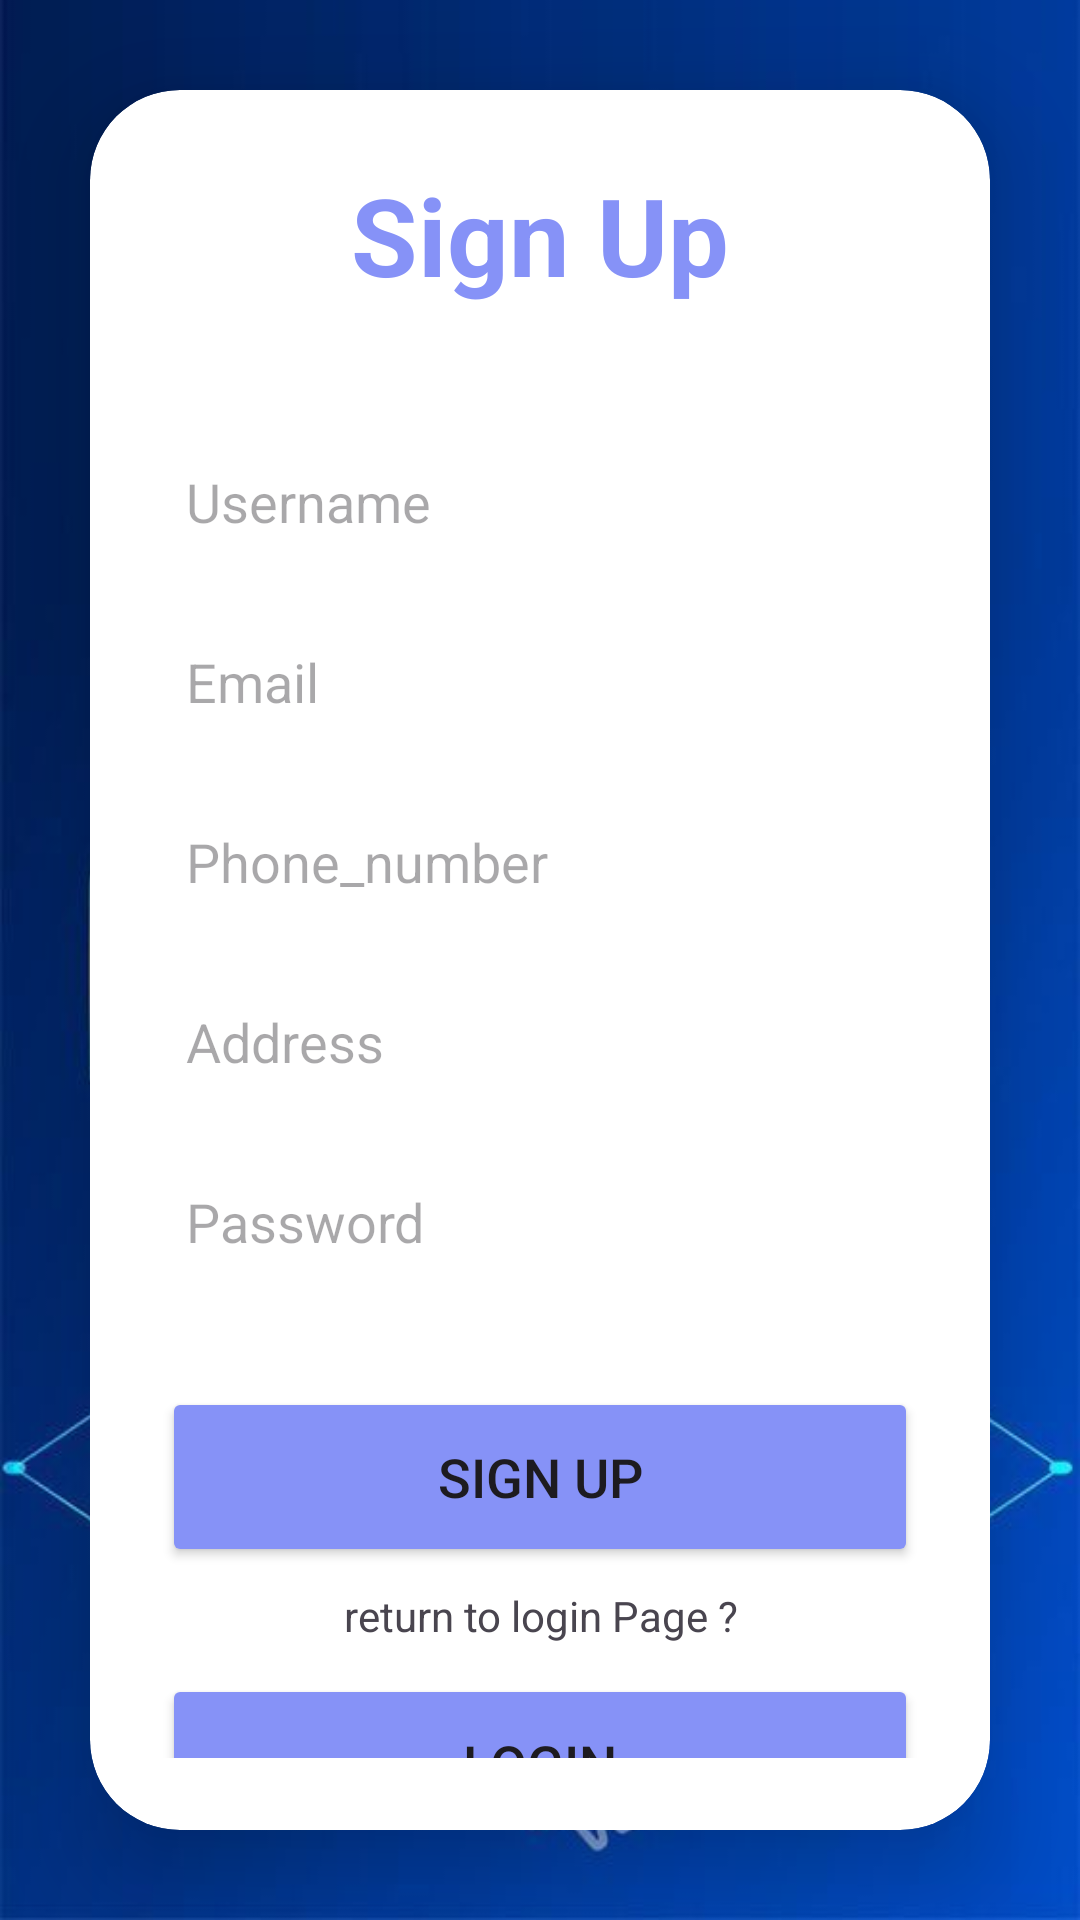

Android layout source for this screen:
<!-- AndroidManifest.xml: application theme Theme.AndroidProject -->
<!-- res/layout/signup.xml -->
<?xml version="1.0" encoding="utf-8"?>
<LinearLayout
    xmlns:android="http://schemas.android.com/apk/res/android"
    xmlns:app="http://schemas.android.com/apk/res-auto"
    xmlns:tools="http://schemas.android.com/tools"
    xmlns:card_view="http://schemas.android.com/apk/res-auto"
    android:layout_width="match_parent"
    android:layout_height="match_parent"
    android:orientation="vertical"
    android:gravity="center"
    android:background="@drawable/splashscreen"
    tools:context=".signup">


    <androidx.cardview.widget.CardView
        android:layout_width="match_parent"
        android:layout_height="wrap_content"
        android:layout_margin="30dp"
        app:cardCornerRadius="30dp"
        app:cardElevation="20dp"
        android:background="@drawable/custom_edittext">

        <LinearLayout
            android:layout_width="match_parent"
            android:layout_height="wrap_content"
            android:layout_gravity="center_horizontal"
            android:orientation="vertical"
            android:padding="24dp">

            <TextView
                android:id="@+id/loginText"
                android:layout_width="match_parent"
                android:layout_height="wrap_content"
                android:text="Sign Up"
                android:textAlignment="center"
                android:textColor="@color/purple"
                android:textSize="36sp"
                android:textStyle="bold" />
            <EditText
                android:id="@+id/username"
                android:layout_width="match_parent"
                android:layout_height="50dp"
                android:layout_marginTop="40dp"
                android:background="@drawable/custom_edittext"
                android:drawablePadding="8dp"
                android:hint="Username"
                android:padding="8dp"
                android:textColor="@color/black"
                ></EditText>

            <EditText
                android:id="@+id/email"
                android:layout_width="match_parent"
                android:layout_height="50dp"
                android:layout_marginTop="10dp"
                android:background="@drawable/custom_edittext"
                android:drawablePadding="8dp"
                android:hint="Email"
                android:padding="8dp"
                android:textColor="@color/black"
                android:textColorHighlight="@color/cardview_dark_background" />


            <EditText
                android:id="@+id/tele"
                android:layout_width="match_parent"
                android:layout_height="50dp"
                android:layout_marginTop="10dp"
                android:background="@drawable/custom_edittext"
                android:drawablePadding="8dp"
                android:hint="Phone_number"
                android:padding="8dp"
                android:textColor="@color/black"
                android:textColorHighlight="@color/cardview_dark_background" />


            <EditText
                android:id="@+id/address"
                android:layout_width="match_parent"
                android:layout_height="50dp"
                android:layout_marginTop="10dp"
                android:background="@drawable/custom_edittext"
                android:drawablePadding="8dp"
                android:hint="Address"
                android:padding="8dp"
                android:textColor="@color/black"
                ></EditText>



            <EditText
                android:id="@+id/password"
                android:layout_width="match_parent"
                android:layout_height="50dp"
                android:layout_marginTop="10dp"
                android:background="@drawable/custom_edittext"
                android:drawablePadding="8dp"
                android:hint="Password"
                android:inputType="textPassword"
                android:padding="8dp"
                android:textColor="@color/black"
                android:textColorHighlight="@color/cardview_dark_background" />




            <Button
                android:id="@+id/loginButton"
                android:layout_width="match_parent"
                android:layout_height="60dp"
                android:layout_marginTop="30dp"
                android:backgroundTint="@color/purple"
                android:text="Sign up"
                android:textSize="18sp"
                app:cornerRadius="20dp" />

            <TextView
                android:layout_width="match_parent"
                android:layout_height="wrap_content"
                android:text="return to login Page ?"
                android:textAlignment="center"
                android:layout_marginTop="20px"
                ></TextView>

            <Button

                android:id="@+id/loginButton2"
                android:layout_width="match_parent"
                android:layout_height="60dp"
                android:layout_marginTop="10dp"
                android:backgroundTint="@color/purple"
                android:text="Login"
                android:textSize="18sp"
                app:cornerRadius="20dp" />
        </LinearLayout>
    </androidx.cardview.widget.CardView>

</LinearLayout>
<!-- resources referenced by this layout -->
<resources>
  <color name="black">#FF000000</color>
  <color name="purple">#8692f7</color>
  <!-- drawable splashscreen: jpg bitmap (drawable, 49272 bytes) -->
  <style name="Theme.AndroidProject" parent="Base.Theme.AndroidProject" />
  <style name="Base.Theme.AndroidProject" parent="Theme.Material3.DayNight.NoActionBar">
          
          
      </style>
</resources>
